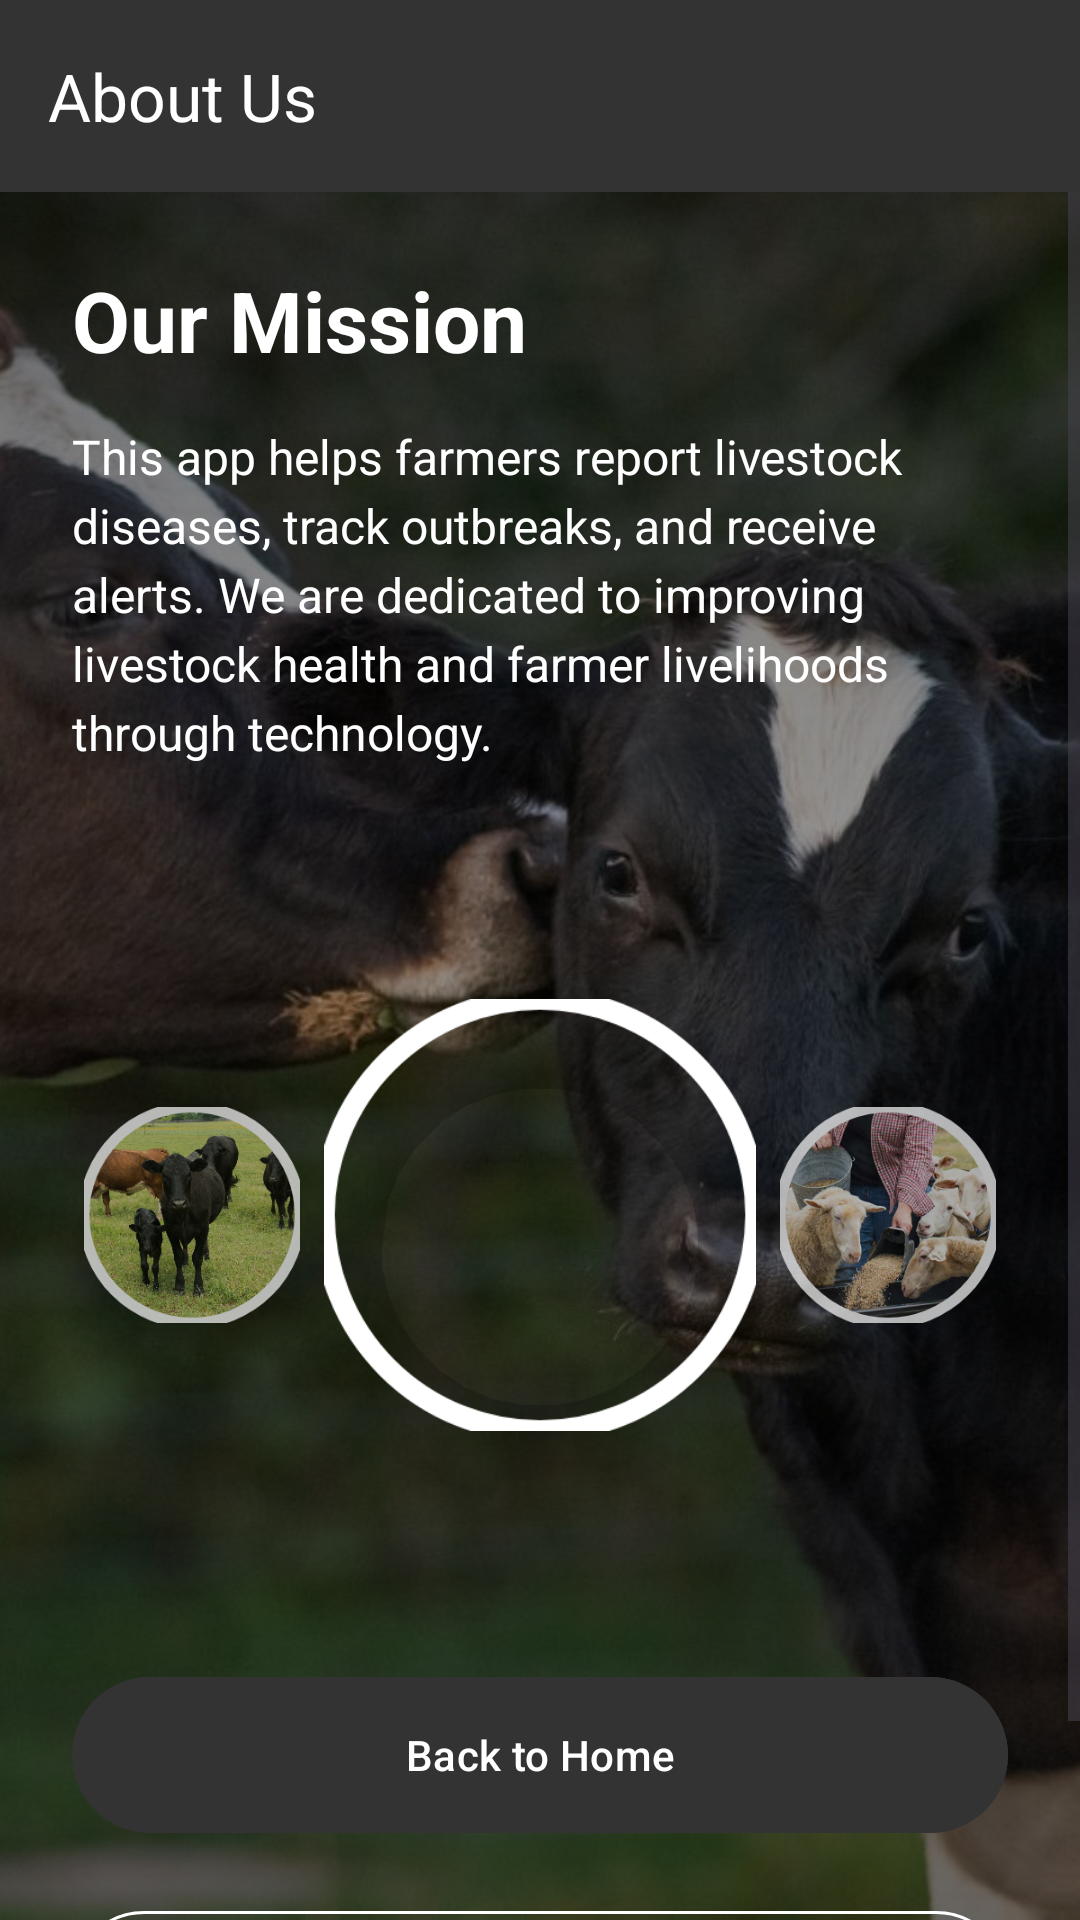

This screen was rendered from an Android layout file. Write that file and the resources it references.
<!-- AndroidManifest.xml: application theme Theme.Livestock -->
<!-- res/layout/activity_about_us.xml -->
<?xml version="1.0" encoding="utf-8"?>
<androidx.constraintlayout.widget.ConstraintLayout xmlns:android="http://schemas.android.com/apk/res/android"
    xmlns:app="http://schemas.android.com/apk/res-auto"
    xmlns:tools="http://schemas.android.com/tools"
    android:layout_width="match_parent"
    android:layout_height="match_parent"
    android:background="@color/black"
    tools:context=".AboutUsActivity">

    
    <ImageView
        android:id="@+id/bg_image"
        android:layout_width="match_parent"
        android:layout_height="match_parent"
        android:scaleType="centerCrop"
        android:src="@drawable/pic0" />

    <View
        android:layout_width="match_parent"
        android:layout_height="match_parent"
        android:background="@drawable/overlay_dark" />

    
    <com.google.android.material.appbar.MaterialToolbar
        android:id="@+id/toolbar"
        android:layout_width="match_parent"
        android:layout_height="?attr/actionBarSize"
        android:background="@color/dark_grey"
        app:title="About Us"
        app:titleTextColor="@color/white"
        app:layout_constraintTop_toTopOf="parent" />

    <ScrollView
        android:layout_width="match_parent"
        android:layout_height="0dp"
        app:layout_constraintBottom_toBottomOf="parent"
        app:layout_constraintTop_toBottomOf="@id/toolbar">

        <androidx.constraintlayout.widget.ConstraintLayout
            android:layout_width="match_parent"
            android:layout_height="wrap_content"
            android:padding="24dp">

            <TextView
                android:id="@+id/about_title"
                android:layout_width="wrap_content"
                android:layout_height="wrap_content"
                android:text="Our Mission"
                android:textColor="@color/white"
                android:textSize="28sp"
                android:textStyle="bold"
                app:layout_constraintStart_toStartOf="parent"
                app:layout_constraintTop_toTopOf="parent" />

            <TextView
                android:id="@+id/about_description"
                android:layout_width="match_parent"
                android:layout_height="wrap_content"
                android:layout_marginTop="16dp"
                android:text="This app helps farmers report livestock diseases, track outbreaks, and receive alerts. We are dedicated to improving livestock health and farmer livelihoods through technology."
                android:textColor="@color/white"
                android:textSize="16sp"
                android:lineSpacingExtra="4dp"
                app:layout_constraintTop_toBottomOf="@id/about_title" />

            
            <LinearLayout
                android:id="@+id/image_container"
                android:layout_width="match_parent"
                android:layout_height="220dp"
                android:layout_marginTop="40dp"
                android:gravity="center"
                android:orientation="horizontal"
                app:layout_constraintTop_toBottomOf="@id/about_description">

                <com.google.android.material.imageview.ShapeableImageView
                    android:id="@+id/img_left"
                    android:layout_width="80dp"
                    android:layout_height="80dp"
                    android:layout_margin="8dp"
                    android:alpha="0.7"
                    android:scaleX="0.9"
                    android:scaleY="0.9"
                    android:src="@drawable/pic1"
                    android:scaleType="centerCrop"
                    app:shapeAppearanceOverlay="@style/CircleImage"
                    app:strokeWidth="4dp"
                    app:strokeColor="@color/white"
                    android:elevation="4dp"/>

                <com.google.android.material.imageview.ShapeableImageView
                    android:id="@+id/img_center"
                    android:layout_width="120dp"
                    android:layout_height="120dp"
                    android:layout_margin="8dp"
                    android:scaleX="1.2"
                    android:scaleY="1.2"
                    android:src="@drawable/pic2"
                    android:scaleType="centerCrop"
                    app:shapeAppearanceOverlay="@style/CircleImage"
                    app:strokeWidth="6dp"
                    app:strokeColor="@color/white"
                    android:elevation="12dp"/>

                <com.google.android.material.imageview.ShapeableImageView
                    android:id="@+id/img_right"
                    android:layout_width="80dp"
                    android:layout_height="80dp"
                    android:layout_margin="8dp"
                    android:alpha="0.7"
                    android:scaleX="0.9"
                    android:scaleY="0.9"
                    android:src="@drawable/pic3"
                    android:scaleType="centerCrop"
                    app:shapeAppearanceOverlay="@style/CircleImage"
                    app:strokeWidth="4dp"
                    app:strokeColor="@color/white"
                    android:elevation="4dp"/>
            </LinearLayout>

            <com.google.android.material.button.MaterialButton
                android:id="@+id/btn_home"
                android:layout_width="match_parent"
                android:layout_height="60dp"
                android:layout_marginTop="40dp"
                android:text="Back to Home"
                app:cornerRadius="30dp"
                android:backgroundTint="@color/dark_grey"
                app:layout_constraintTop_toBottomOf="@id/image_container" />

            <com.google.android.material.button.MaterialButton
                android:id="@+id/btn_to_contact"
                style="@style/Widget.MaterialComponents.Button.OutlinedButton"
                android:layout_width="match_parent"
                android:layout_height="60dp"
                android:layout_marginTop="16dp"
                android:text="Contact Us"
                android:textColor="@color/white"
                app:strokeColor="@color/white"
                app:cornerRadius="30dp"
                app:layout_constraintTop_toBottomOf="@id/btn_home" />

        </androidx.constraintlayout.widget.ConstraintLayout>
    </ScrollView>

</androidx.constraintlayout.widget.ConstraintLayout>
<!-- resources referenced by this layout -->
<resources>
  <color name="black">#FF000000</color>
  <color name="dark_grey">#333333</color>
  <color name="white">#FFFFFFFF</color>
  <!-- drawable overlay_dark (drawable) -->
  <?xml version="1.0" encoding="utf-8"?>
  <shape xmlns:android="http://schemas.android.com/apk/res/android">
      <gradient
          android:startColor="#99000000"
          android:centerColor="#66000000"
          android:endColor="#99000000"
          android:angle="90" />
  </shape>
  <!-- drawable pic0: jpg bitmap (drawable, 181054 bytes) -->
  <!-- drawable pic1: jpg bitmap (drawable, 682968 bytes) -->
  <!-- drawable pic3: png bitmap (drawable, 588638 bytes) -->
  <style name="CircleImage" parent="">
          <item name="cornerSize">50%</item>
      </style>
  <style name="Theme.Livestock" parent="Base.Theme.Livestock" />
  <style name="Base.Theme.Livestock" parent="Theme.Material3.DayNight.NoActionBar">
          
          <item name="colorPrimary">@color/beautiful_green</item>
      </style>
  <color name="beautiful_green">#2E7D32</color>
</resources>
